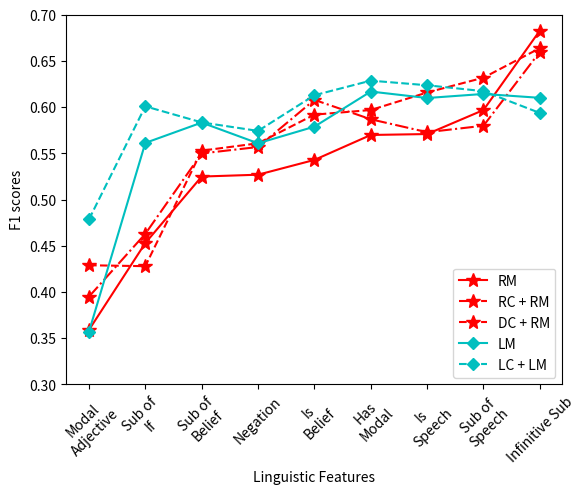

Source code (Python): (Note: this script raises an exception after producing the figure.)


import numpy as np  
import matplotlib.pyplot as plt  
  
X = ['0-0.749', '0.749-\n0.934', '0.934-\n1.059', '1.059-\n1.58' ]

X = [
        'Modal\nAdjective',
        'Sub of\nIf',
        'Sub of\nBelief',
        'Negation',
        'Is\nBelief',
        'Has\nModal',
        'Is\nSpeech',
        'Sub of\nSpeech', 
        'Infinitive Sub'
    ]
# 5th percentile bucket
plain = [0.359, .453, .525, .527, .543, .57, .571, .597, .683]
rules = [0.395, .463, .55, .557, .608, .587, .573, .58, .66]
roberta_large = [.429, .428, .553, .561, .592, .597, .616, .632, .664]
llama_plain = [.357, .5614, .5834, .561, .579, .617, .61, .6144, .6102]
llama_factuality = [.4786, .601, .5836, .5744, .613, .6288, .6238, .6174, .5938 ]

X_axis = np.arange(len(X)) 
  
plt.plot(X,  plain, 'r*', label = 'RM', markersize=10, linestyle='-')
plt.plot(X, rules, 'r*', label = 'RC + RM', markersize=10, linestyle='-.')
plt.plot(X, roberta_large,  'r*', label = 'DC + RM', markersize=10, linestyle='--')
plt.plot(X, llama_plain,  'cD', label = 'LM', linestyle='-')
plt.plot(X, llama_factuality,  'cD', label = 'LC + LM', linestyle='--')


ax = plt.gca()
ax.set_ylim([0.3, 0.7])
plt.xticks(X_axis, X, rotation=45) 
plt.xlabel("Linguistic Features") 
plt.ylabel("F1 scores") 
#plt.title("Performance of ChaosNLI based on Linguistic Features")
plt.legend() 
plt.savefig('/home/<user>/Downloads/nli-breakdown-features.png', bbox_inches='tight')
